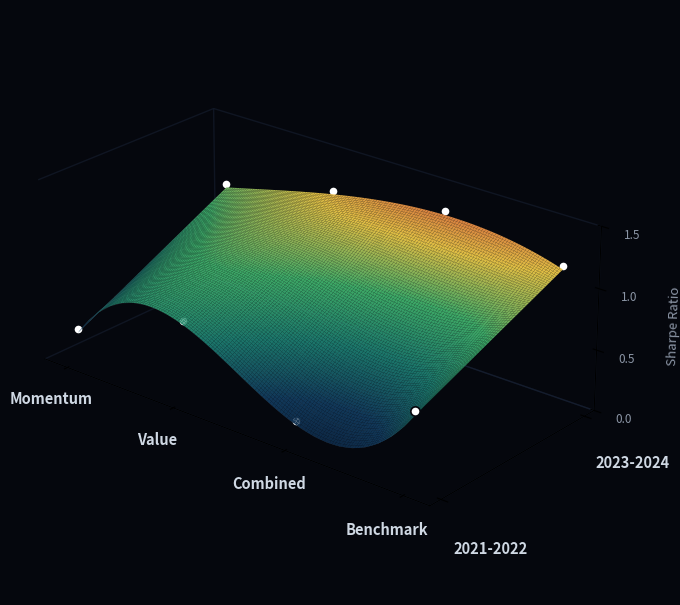

Here is the Python script that generated this plot: (Note: this script raises an exception after producing the figure.)
import numpy as np
import matplotlib
matplotlib.use("Agg")
import matplotlib.pyplot as plt
from scipy.interpolate import RectBivariateSpline
from matplotlib.colors import LinearSegmentedColormap

# ---------- DATA: Sharpe ratio by strategy and regime ----------
# Update these four numbers per row if the underlying backtest ever changes.
# Row order must match `strategies`, column order must match `periods`.
strategies = ["Momentum", "Value", "Combined", "Benchmark"]
periods = ["2021-2022", "2023-2024"]
sharpe = np.array([
    [0.25, 0.92],   # Momentum
    [0.64, 1.15],   # Value
    [0.16, 1.27],   # Combined
    [0.59, 1.13],   # Benchmark
])

# ---------- Build a smooth interpolated surface for visual effect ----------
x_ctrl = np.arange(len(strategies))
y_ctrl = np.arange(len(periods))
spline = RectBivariateSpline(x_ctrl, y_ctrl, sharpe, kx=3, ky=1, s=0)
xi = np.linspace(0, len(strategies) - 1, 140)
yi = np.linspace(0, len(periods) - 1, 90)
Xi, Yi = np.meshgrid(xi, yi)
Zi = spline(xi, yi).T

cmap = LinearSegmentedColormap.from_list(
    "qrd", ["#0b1f3a", "#123a5c", "#1c7a6e", "#3fae6a", "#e8c547", "#d94f3d"], N=256
)

# ---------- Render ----------
fig = plt.figure(figsize=(9, 6.5), facecolor="#05070d")
ax = fig.add_axes([0.03, 0.05, 0.94, 0.9], projection="3d")
ax.set_facecolor("#05070d")

ax.plot_surface(Xi, Yi, Zi, cmap=cmap, linewidth=0, antialiased=True,
                 rstride=1, cstride=1, alpha=0.97, shade=True, vmin=0.0, vmax=1.4)
ax.plot_wireframe(Xi[::7, ::5], Yi[::7, ::5], Zi[::7, ::5],
                   color="white", linewidth=0.25, alpha=0.18)

# Mark the real measured points so the reader can see what's actual data
# vs. the smoothed interpolation between them
for xi_i in range(len(strategies)):
    for yi_i in range(len(periods)):
        ax.scatter([xi_i], [yi_i], [sharpe[xi_i, yi_i] + 0.03],
                   color="white", s=45, edgecolor="#05070d",
                   linewidth=1.2, depthshade=False, zorder=10)

ax.set_xticks(x_ctrl)
ax.set_xticklabels(strategies, color="#cfd8e3", fontsize=10.5, fontweight="bold")
ax.set_yticks(y_ctrl)
ax.set_yticklabels(periods, color="#cfd8e3", fontsize=10.5, fontweight="bold")
ax.set_zticks([0, 0.5, 1.0, 1.5])
ax.set_zticklabels(["0.0", "0.5", "1.0", "1.5"], color="#8b95a5", fontsize=8.5)
ax.set_zlabel("Sharpe Ratio", color="#8b95a5", fontsize=9.5, labelpad=8)

# Push tick labels further from the axes so "Benchmark" and "2021-2022"
# don't collide with each other in the corner where the axes meet
ax.tick_params(axis='x', pad=12)
ax.tick_params(axis='y', pad=18)

ax.xaxis.pane.fill = ax.yaxis.pane.fill = ax.zaxis.pane.fill = False
ax.xaxis.pane.set_edgecolor("#1a2438")
ax.yaxis.pane.set_edgecolor("#1a2438")
ax.zaxis.pane.set_edgecolor("#1a2438")
ax.grid(False)
# Slightly wider azimuth opens up the corner further, on top of the padding above
ax.view_init(elev=24, azim=-50)
ax.set_box_aspect((1.9, 1, 0.75))

plt.savefig("results/momentum_vs_value_regime_split.png", dpi=180, facecolor=fig.get_facecolor())
plt.close()
print("Saved results/momentum_vs_value_regime_split.png")
